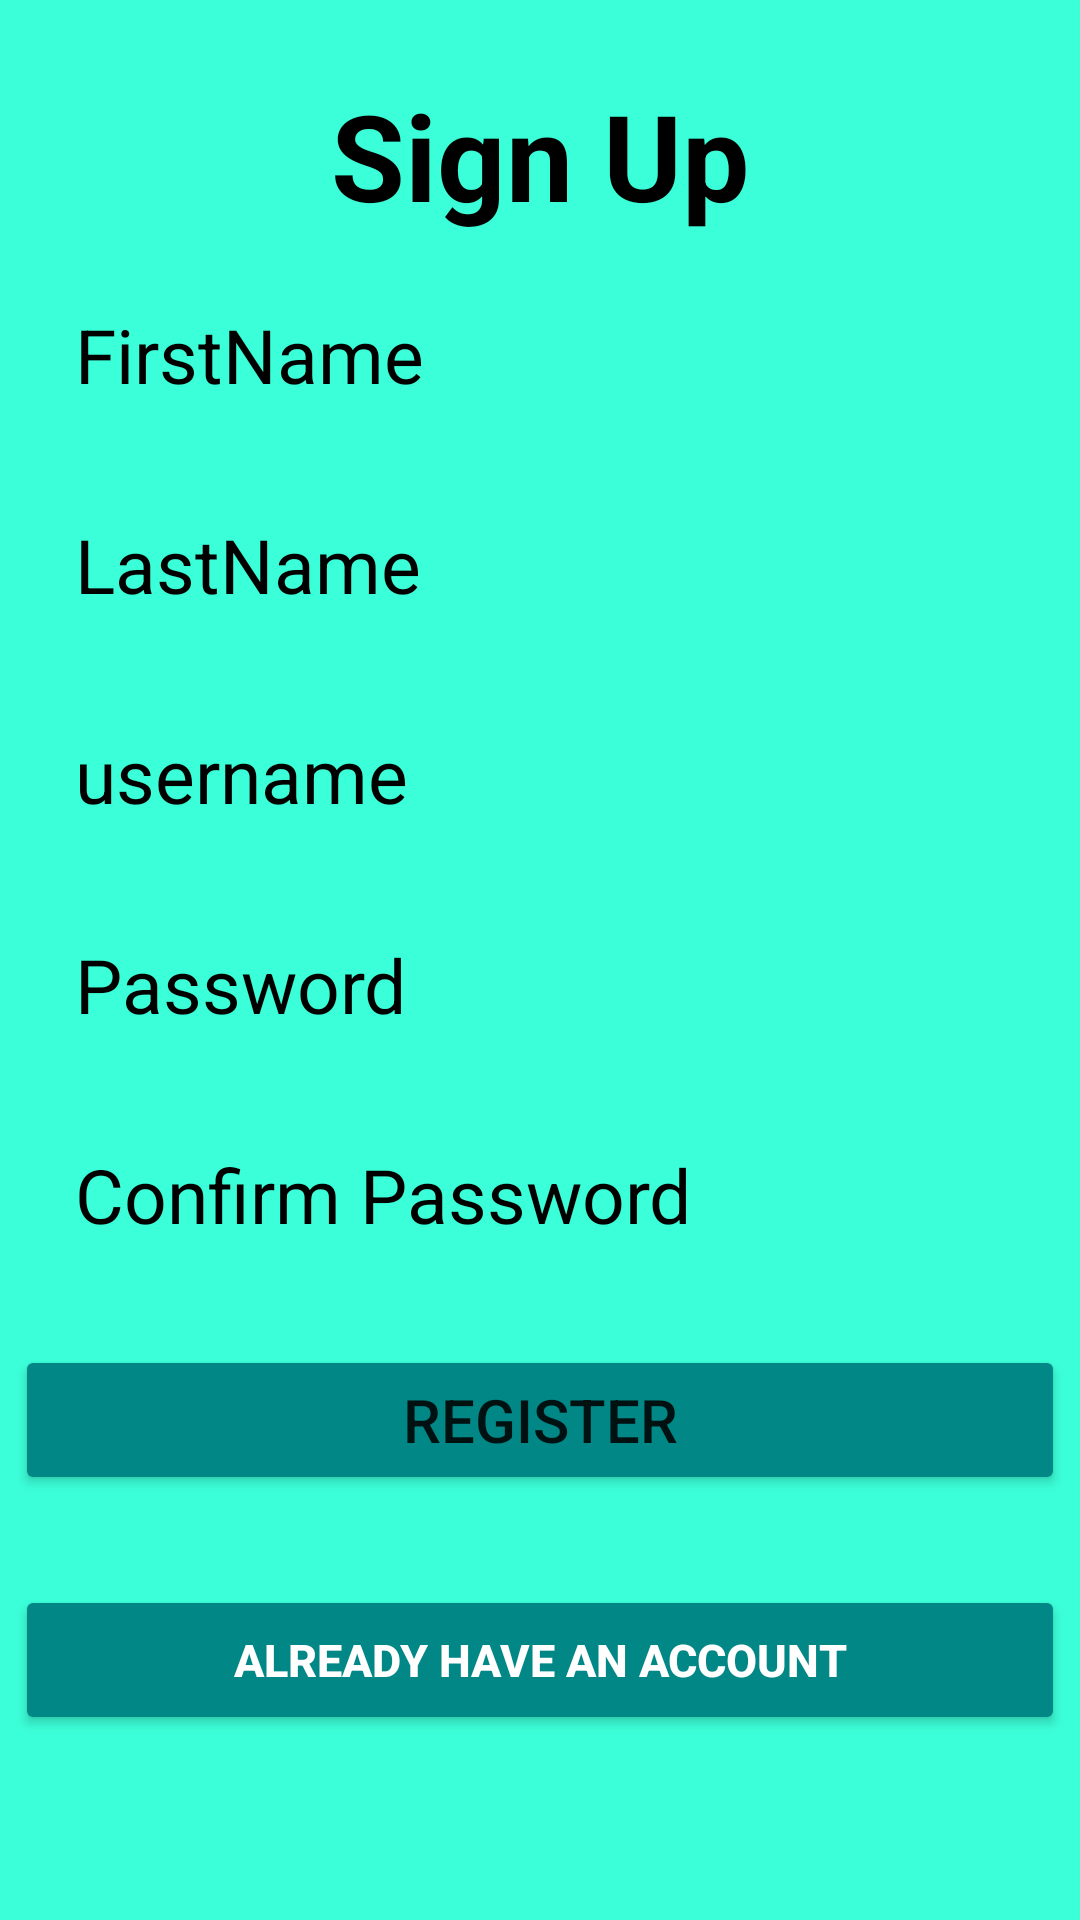

Android layout source for this screen:
<!-- AndroidManifest.xml: application theme Theme.Sqlproject3 -->
<!-- res/layout/activity_main.xml -->
<?xml version="1.0" encoding="utf-8"?>
<LinearLayout xmlns:android="http://schemas.android.com/apk/res/android"
    xmlns:app="http://schemas.android.com/apk/res-auto"
    xmlns:tools="http://schemas.android.com/tools"
    android:layout_width="match_parent"
    android:layout_height="match_parent"
    android:padding="5dp"
    android:background="#3BFFD8"
    android:orientation="vertical"
    tools:context=".MainActivity">

    <TextView
        android:layout_width="match_parent"
        android:layout_height="wrap_content"
        android:text="Sign Up"
        android:textColor="@color/black"
        android:textSize="40dp"
        android:textStyle="bold"
        android:gravity="center_horizontal"
        android:layout_marginTop="20dp"
        android:layout_marginBottom="20dp"/>
    <EditText
        android:layout_width="match_parent"
        android:layout_height="40dp"
        android:id="@+id/fname"
        android:hint="FirstName"
        android:textSize="25dp"
        android:textColorHint="@color/black"
        android:background="@drawable/edittextbackground"
        android:layout_marginBottom="30dp"
        android:paddingLeft="20dp"/>
    <EditText
        android:layout_width="match_parent"
        android:layout_height="40dp"
        android:id="@+id/lname"
        android:hint="LastName"
        android:textSize="25dp"
        android:textColorHint="@color/black"
        android:background="@drawable/edittextbackground"
        android:layout_marginBottom="30dp"
        android:paddingLeft="20dp"/>



    <EditText
        android:layout_width="match_parent"
        android:layout_height="40dp"
        android:id="@+id/username"
        android:hint="username"
        android:textSize="25dp"
        android:textColorHint="@color/black"
        android:background="@drawable/edittextbackground"
        android:layout_marginBottom="30dp"
        android:paddingLeft="20dp"/>
    <EditText
        android:layout_width="match_parent"
        android:layout_height="40dp"
        android:id="@+id/password"
        android:hint="Password"
        android:textSize="25dp"
        android:textColorHint="@color/black"
        android:background="@drawable/edittextbackground"
        android:layout_marginBottom="30dp"
        android:paddingLeft="20dp"/>
    <EditText
        android:layout_width="match_parent"
        android:layout_height="40dp"
        android:id="@+id/repassword"
        android:hint="Confirm Password"
        android:textSize="25dp"
        android:textColorHint="@color/black"
        android:background="@drawable/edittextbackground"
        android:layout_marginBottom="30dp"
        android:paddingLeft="20dp"/>

    <Button
        android:layout_width="match_parent"
        android:layout_height="50dp"
        android:id="@+id/signup"
        android:text="Register"
        android:textSize="20dp"
        android:backgroundTint="@color/teal_700"
        android:layout_marginBottom="30dp"/>

    <Button
        android:layout_width="match_parent"
        android:layout_height="50dp"
        android:id="@+id/signin"
        android:text="already have an account"
        android:textSize="15dp"
        android:textColor="@color/white"
        android:textStyle="bold"
        android:backgroundTint="@color/teal_700"
        android:layout_marginBottom="30dp"/>



</LinearLayout>
<!-- resources referenced by this layout -->
<resources>
  <style name="Theme.Sqlproject3" parent="Theme.MaterialComponents.DayNight.DarkActionBar">
          
          <item name="colorPrimary">@color/purple_500</item>
          <item name="colorPrimaryVariant">@color/purple_700</item>
          <item name="colorOnPrimary">@color/white</item>
          
          <item name="colorSecondary">@color/teal_200</item>
          <item name="colorSecondaryVariant">@color/teal_700</item>
          <item name="colorOnSecondary">@color/black</item>
          
          <item name="android:statusBarColor">?attr/colorPrimaryVariant</item>
          
      </style>
  <!-- not gathered from this repository: default colours our renderer supplied (Android Studio template values) -->
  <color name="purple_500">#FF6200EE</color>
  <color name="purple_700">#FF3700B3</color>
  <color name="teal_200">#FF03DAC5</color>
  <color name="teal_700">#FF018786</color>
  <color name="black">#FF000000</color>
  <color name="white">#FFFFFFFF</color>
</resources>
